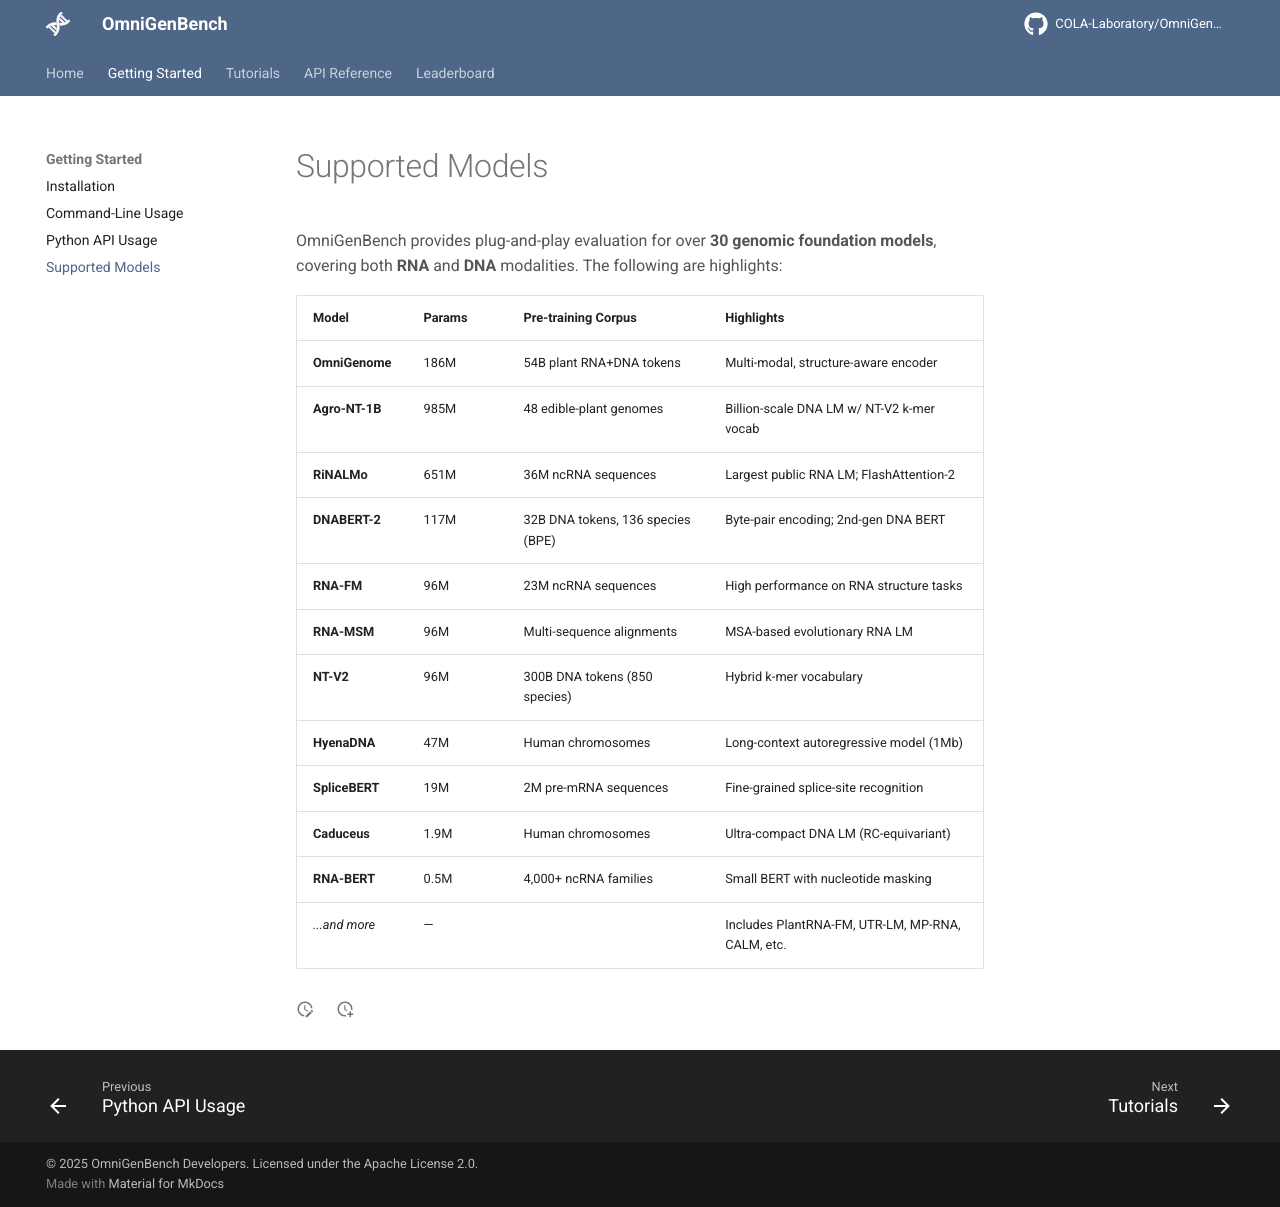

repository: cola-szhou/OmniGenBench_web · page: content/getting-started/supported-models/index.html · generator: mkdocs

OmniGenBench provides plug-and-play evaluation for over **30 genomic foundation models**, covering both **RNA** and **DNA** modalities. The following are highlights:

| Model          | Params | Pre-training Corpus                        | Highlights                                          |
|----------------|--------|--------------------------------------------|-----------------------------------------------------|
| **OmniGenome** | 186M   | 54B plant RNA+DNA tokens                   | Multi-modal, structure-aware encoder                |
| **Agro-NT-1B** | 985M   | 48 edible-plant genomes                    | Billion-scale DNA LM w/ NT-V2 k-mer vocab           |
| **RiNALMo**    | 651M   | 36M ncRNA sequences                        | Largest public RNA LM; FlashAttention-2             |
| **DNABERT-2**  | 117M   | 32B DNA tokens, 136 species (BPE)          | Byte-pair encoding; 2nd-gen DNA BERT                |
| **RNA-FM**     | 96M    | 23M ncRNA sequences                        | High performance on RNA structure tasks             |
| **RNA-MSM**    | 96M    | Multi-sequence alignments                  | MSA-based evolutionary RNA LM                       |
| **NT-V2**      | 96M    | 300B DNA tokens (850 species)              | Hybrid k-mer vocabulary                             |
| **HyenaDNA**   | 47M    | Human chromosomes                          | Long-context autoregressive model (1Mb)             |
| **SpliceBERT** | 19M    | 2M pre-mRNA sequences                      | Fine-grained splice-site recognition                |
| **Caduceus**   | 1.9M   | Human chromosomes                          | Ultra-compact DNA LM (RC-equivariant)               |
| **RNA-BERT**   | 0.5M   | 4,000+ ncRNA families                      | Small BERT with nucleotide masking                  |
| *...and more*  | —      | See Appendix E of the paper                | Includes PlantRNA-FM, UTR-LM, MP-RNA, CALM, etc.    |
